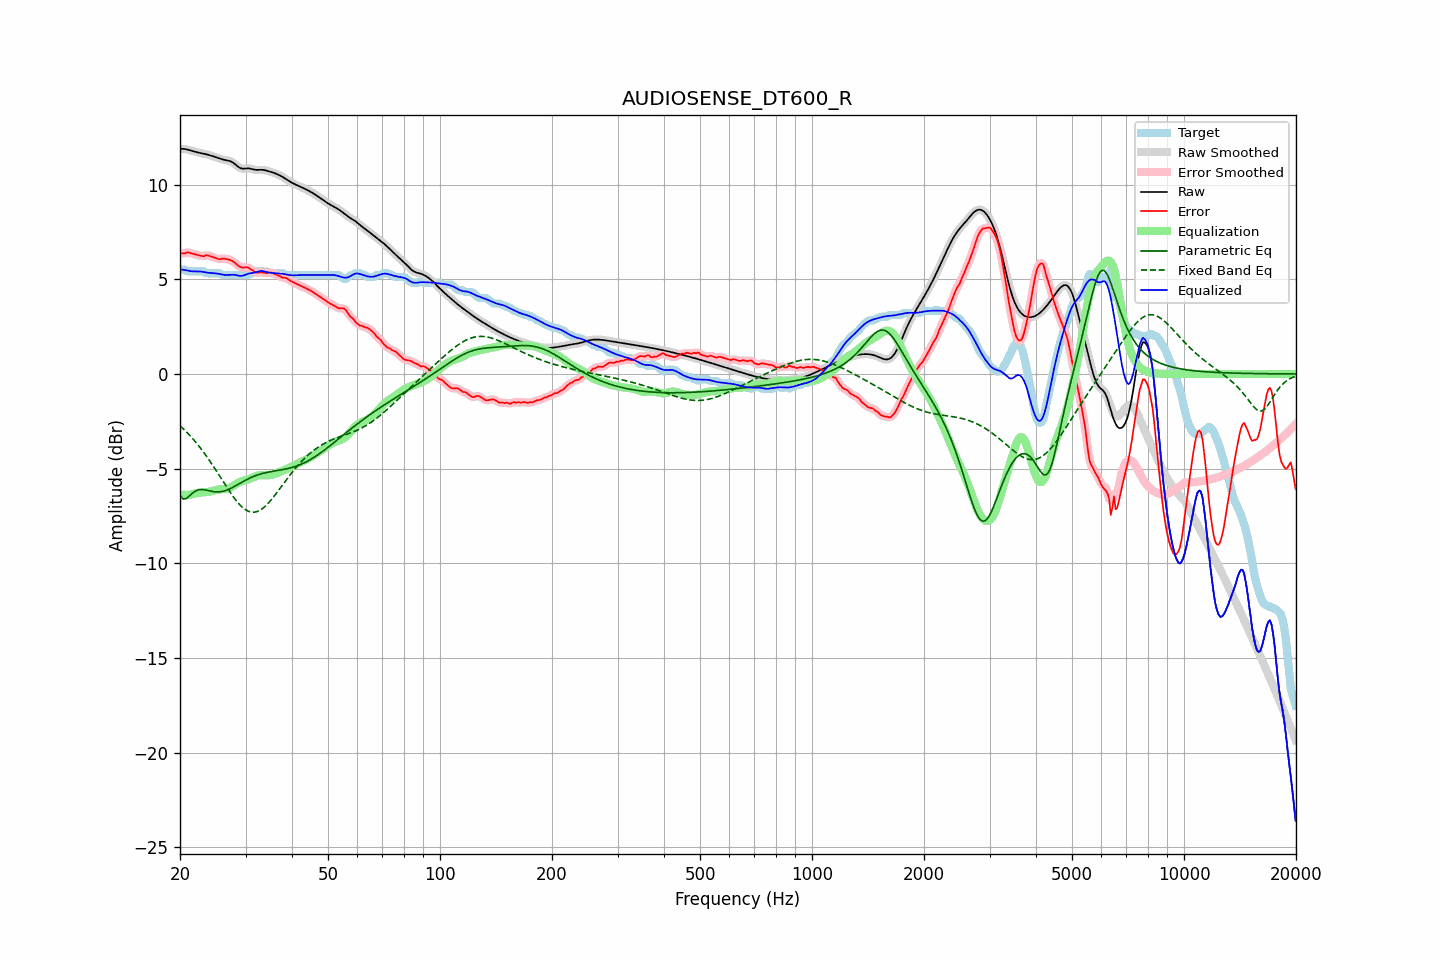

The table this chart was drawn from, first rows:
frequency, raw, error, smoothed, error_smoothed, equalization, parametric_eq, fixed_band_eq, equalized_raw, equalized_smoothed, target
20.00, 11.89, 6.37, 11.89, 6.36, -6.37, -6.41, -2.73, 5.52, 5.52, 5.52
20.20, 11.89, 6.37, 11.89, 6.37, -6.38, -6.51, -2.81, 5.52, 5.52, 5.52
20.40, 11.89, 6.37, 11.89, 6.38, -6.39, -6.61, -2.89, 5.51, 5.51, 5.52
20.61, 11.88, 6.36, 11.88, 6.39, -6.39, -6.60, -2.97, 5.49, 5.49, 5.52
20.81, 11.87, 6.41, 11.87, 6.40, -6.39, -6.58, -3.06, 5.48, 5.48, 5.45
21.02, 11.85, 6.42, 11.85, 6.41, -6.39, -6.51, -3.15, 5.46, 5.46, 5.42
21.23, 11.82, 6.40, 11.82, 6.40, -6.38, -6.44, -3.24, 5.44, 5.44, 5.42
21.44, 11.80, 6.37, 11.80, 6.38, -6.37, -6.36, -3.33, 5.43, 5.43, 5.42
21.66, 11.77, 6.35, 11.77, 6.35, -6.35, -6.28, -3.43, 5.42, 5.42, 5.42
21.87, 11.74, 6.32, 11.75, 6.32, -6.33, -6.22, -3.52, 5.42, 5.42, 5.42
22.09, 11.72, 6.30, 11.72, 6.30, -6.30, -6.17, -3.62, 5.42, 5.42, 5.42
22.31, 11.70, 6.28, 11.70, 6.28, -6.28, -6.14, -3.73, 5.42, 5.42, 5.42
22.54, 11.68, 6.26, 11.68, 6.26, -6.27, -6.11, -3.83, 5.42, 5.42, 5.42
22.76, 11.67, 6.24, 11.67, 6.24, -6.26, -6.11, -3.94, 5.41, 5.41, 5.42
22.99, 11.65, 6.23, 11.65, 6.23, -6.25, -6.11, -4.05, 5.40, 5.40, 5.42
23.22, 11.63, 6.22, 11.63, 6.24, -6.25, -6.12, -4.17, 5.38, 5.38, 5.42
23.45, 11.61, 6.27, 11.61, 6.25, -6.24, -6.13, -4.29, 5.37, 5.37, 5.34
23.69, 11.59, 6.27, 11.59, 6.26, -6.24, -6.15, -4.41, 5.35, 5.35, 5.32
23.92, 11.57, 6.25, 11.57, 6.25, -6.22, -6.17, -4.53, 5.34, 5.34, 5.32
24.16, 11.54, 6.22, 11.54, 6.22, -6.21, -6.19, -4.65, 5.33, 5.33, 5.32
24.40, 11.51, 6.19, 11.51, 6.19, -6.19, -6.20, -4.78, 5.33, 5.33, 5.32
24.65, 11.49, 6.16, 11.49, 6.16, -6.16, -6.22, -4.91, 5.32, 5.32, 5.32
24.89, 11.46, 6.13, 11.46, 6.13, -6.14, -6.23, -5.04, 5.32, 5.32, 5.32
25.14, 11.43, 6.10, 11.42, 6.10, -6.12, -6.23, -5.17, 5.31, 5.31, 5.32
25.39, 11.39, 6.07, 11.39, 6.08, -6.10, -6.23, -5.30, 5.29, 5.29, 5.32
25.65, 11.37, 6.06, 11.37, 6.07, -6.09, -6.22, -5.43, 5.28, 5.28, 5.31
25.91, 11.34, 6.10, 11.34, 6.08, -6.08, -6.21, -5.57, 5.26, 5.26, 5.25
26.16, 11.32, 6.10, 11.32, 6.09, -6.08, -6.19, -5.70, 5.24, 5.24, 5.22
26.43, 11.30, 6.08, 11.30, 6.09, -6.07, -6.17, -5.83, 5.23, 5.23, 5.22
26.69, 11.29, 6.07, 11.29, 6.07, -6.06, -6.14, -5.97, 5.22, 5.23, 5.22
26.96, 11.27, 6.05, 11.27, 6.05, -6.04, -6.11, -6.10, 5.23, 5.23, 5.22
27.23, 11.25, 6.03, 11.25, 6.03, -6.01, -6.07, -6.22, 5.24, 5.23, 5.22
27.50, 11.21, 5.99, 11.21, 5.99, -5.97, -6.03, -6.35, 5.24, 5.24, 5.22
27.77, 11.16, 5.94, 11.16, 5.94, -5.92, -5.98, -6.47, 5.24, 5.24, 5.22
28.05, 11.10, 5.88, 11.10, 5.88, -5.86, -5.93, -6.58, 5.24, 5.24, 5.22
28.33, 11.03, 5.81, 11.03, 5.81, -5.81, -5.89, -6.69, 5.22, 5.22, 5.22
28.62, 10.96, 5.74, 10.96, 5.74, -5.76, -5.84, -6.80, 5.20, 5.20, 5.22
28.90, 10.90, 5.68, 10.90, 5.68, -5.71, -5.79, -6.89, 5.18, 5.19, 5.22
29.19, 10.86, 5.64, 10.86, 5.64, -5.68, -5.74, -6.98, 5.18, 5.18, 5.22
29.48, 10.84, 5.62, 10.85, 5.62, -5.65, -5.69, -7.06, 5.19, 5.19, 5.22
29.78, 10.85, 5.62, 10.84, 5.63, -5.63, -5.65, -7.13, 5.22, 5.22, 5.22
30.08, 10.85, 5.63, 10.85, 5.63, -5.60, -5.60, -7.18, 5.25, 5.25, 5.22
30.38, 10.86, 5.64, 10.86, 5.62, -5.58, -5.56, -7.23, 5.28, 5.28, 5.22
30.68, 10.86, 5.59, 10.86, 5.59, -5.55, -5.52, -7.27, 5.31, 5.31, 5.27
30.99, 10.84, 5.52, 10.84, 5.54, -5.52, -5.48, -7.29, 5.32, 5.32, 5.32
31.30, 10.82, 5.50, 10.82, 5.48, -5.48, -5.44, -7.30, 5.34, 5.34, 5.32
31.61, 10.80, 5.42, 10.80, 5.42, -5.45, -5.40, -7.30, 5.35, 5.35, 5.37
31.93, 10.78, 5.36, 10.78, 5.38, -5.41, -5.37, -7.29, 5.37, 5.37, 5.42
32.24, 10.78, 5.36, 10.78, 5.35, -5.38, -5.34, -7.27, 5.40, 5.40, 5.42
32.57, 10.78, 5.36, 10.78, 5.35, -5.36, -5.31, -7.23, 5.42, 5.42, 5.42
32.89, 10.79, 5.36, 10.78, 5.36, -5.35, -5.29, -7.19, 5.44, 5.44, 5.42
33.22, 10.78, 5.36, 10.78, 5.36, -5.34, -5.26, -7.13, 5.44, 5.44, 5.42
33.55, 10.78, 5.36, 10.78, 5.35, -5.35, -5.24, -7.06, 5.43, 5.43, 5.42
33.89, 10.76, 5.34, 10.76, 5.34, -5.35, -5.22, -6.99, 5.41, 5.41, 5.42
34.23, 10.74, 5.32, 10.74, 5.34, -5.35, -5.20, -6.91, 5.38, 5.38, 5.42
34.57, 10.71, 5.36, 10.71, 5.35, -5.35, -5.18, -6.82, 5.36, 5.36, 5.35
34.92, 10.69, 5.37, 10.69, 5.36, -5.34, -5.17, -6.72, 5.35, 5.35, 5.32
35.27, 10.66, 5.34, 10.66, 5.35, -5.32, -5.15, -6.62, 5.34, 5.34, 5.32
35.62, 10.64, 5.31, 10.64, 5.32, -5.30, -5.14, -6.51, 5.33, 5.33, 5.32
35.97, 10.60, 5.28, 10.60, 5.28, -5.28, -5.12, -6.41, 5.33, 5.33, 5.32
... 635 more rows
